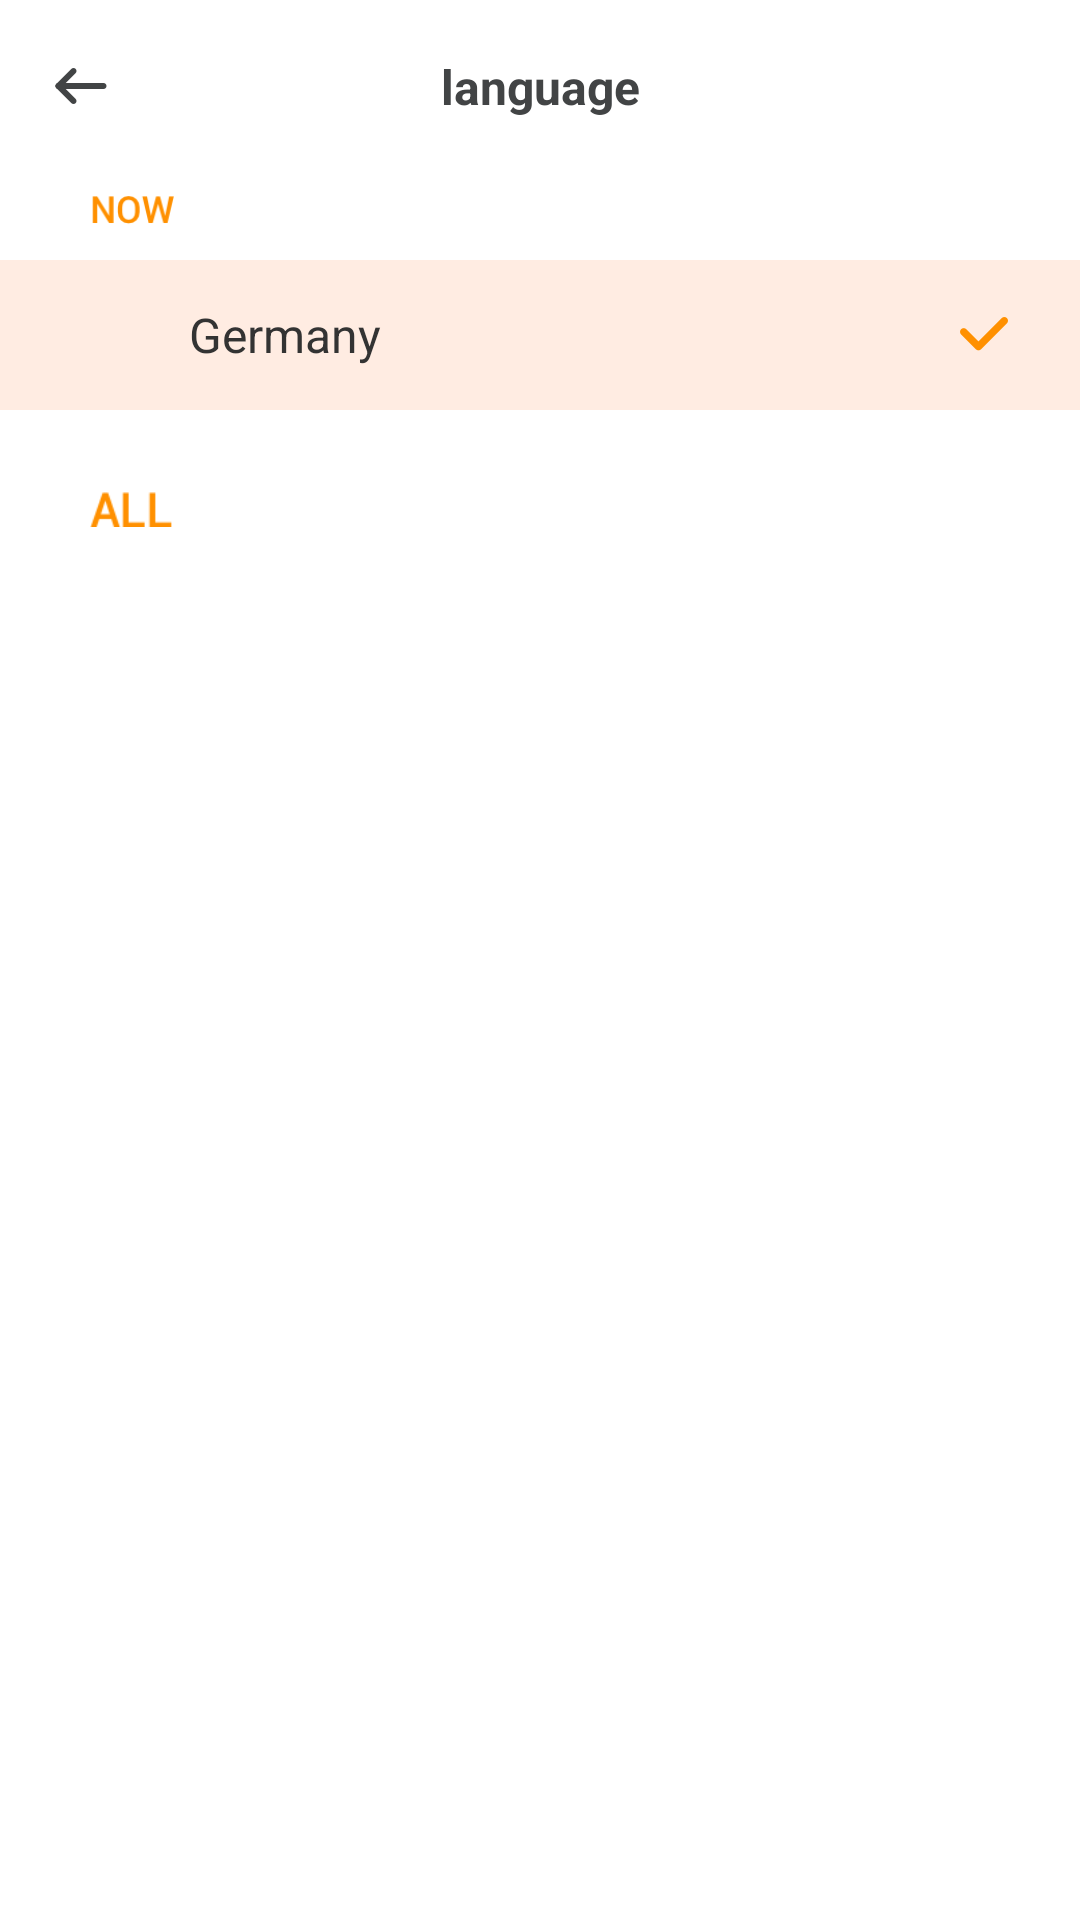

Layout XML and referenced resources for this Android screen:
<!-- AndroidManifest.xml: application theme Theme.GoTranslate -->
<!-- res/layout/activity_language.xml -->
<?xml version="1.0" encoding="utf-8"?>
<androidx.constraintlayout.widget.ConstraintLayout xmlns:android="http://schemas.android.com/apk/res/android"
    xmlns:app="http://schemas.android.com/apk/res-auto"
    xmlns:tools="http://schemas.android.com/tools"
    android:layout_width="match_parent"
    android:layout_height="match_parent"
    android:background="@color/white">
    <View
        android:id="@+id/view"
        android:layout_width="match_parent"
        android:layout_height="0.5dp"
        app:layout_constraintTop_toTopOf="parent"/>
    <androidx.appcompat.widget.AppCompatImageView
        android:id="@+id/iv_back"
        android:layout_width="24dp"
        android:layout_height="24dp"
        android:src="@drawable/back2"
        android:layout_margin="16dp"
        app:layout_constraintLeft_toLeftOf="parent"
        app:layout_constraintTop_toBottomOf="@id/view"/>
    <androidx.appcompat.widget.AppCompatTextView
        android:layout_width="wrap_content"
        android:layout_height="wrap_content"
        android:textSize="16sp"
        android:textStyle="bold"
        android:text="language"
        android:textColor="#424445"
        app:layout_constraintLeft_toLeftOf="parent"
        app:layout_constraintRight_toRightOf="parent"
        app:layout_constraintTop_toTopOf="@id/iv_back"
        app:layout_constraintBottom_toBottomOf="@id/iv_back"/>
    <androidx.core.widget.NestedScrollView
        android:layout_width="match_parent"
        android:layout_height="0dp"
        android:fillViewport="true"
        android:overScrollMode="never"
        android:layout_marginTop="16dp"
        app:layout_constraintBottom_toBottomOf="parent"
        app:layout_constraintTop_toBottomOf="@id/iv_back">
        <androidx.appcompat.widget.LinearLayoutCompat
            android:layout_width="match_parent"
            android:layout_height="match_parent"
            android:orientation="vertical">
            <androidx.appcompat.widget.AppCompatImageView
                android:layout_width="28dp"
                android:layout_height="14dp"
                android:src="@drawable/now"
                android:layout_marginTop="6dp"
                android:layout_marginLeft="30dp" />
            <androidx.appcompat.widget.LinearLayoutCompat
                android:id="@+id/llc_now"
                android:layout_width="match_parent"
                android:layout_height="50dp"
                android:paddingLeft="30dp"
                android:paddingRight="20dp"
                android:background="#FFECE2"
                android:layout_marginTop="10dp"
                android:orientation="horizontal"
                android:gravity="center_vertical">
                <androidx.appcompat.widget.AppCompatImageView
                    android:id="@+id/iv_now_logo"
                    android:layout_width="18dp"
                    android:layout_height="18dp"/>
                <androidx.appcompat.widget.AppCompatTextView
                    android:id="@+id/tv_now_name"
                    android:layout_width="0dp"
                    android:layout_height="wrap_content"
                    android:layout_weight="1"
                    android:text="Germany"
                    android:singleLine="true"
                    android:ellipsize="end"
                    android:textSize="16sp"
                    android:textColor="#333333"
                    android:layout_marginLeft="15dp"
                    />
                <androidx.appcompat.widget.AppCompatImageView
                    android:layout_width="24dp"
                    android:layout_height="24dp"
                    android:src="@drawable/selected"/>
            </androidx.appcompat.widget.LinearLayoutCompat>
            <androidx.appcompat.widget.AppCompatImageView
                android:layout_width="28dp"
                android:layout_height="14dp"
                android:src="@drawable/all"
                android:layout_marginTop="26dp"
                android:layout_marginLeft="30dp" />
            <androidx.recyclerview.widget.RecyclerView
                android:id="@+id/rv"
                android:layout_width="match_parent"
                android:layout_height="wrap_content"
                android:layout_marginTop="10dp"
                android:nestedScrollingEnabled="false"/>
        </androidx.appcompat.widget.LinearLayoutCompat>
    </androidx.core.widget.NestedScrollView>
</androidx.constraintlayout.widget.ConstraintLayout>
<!-- resources referenced by this layout -->
<resources>
  <color name="white">#FFFFFFFF</color>
  <!-- drawable all: png bitmap (drawable-xxhdpi, 860 bytes) -->
  <!-- drawable back2: png bitmap (drawable-xxhdpi, 565 bytes) -->
  <!-- drawable now: png bitmap (drawable-xxhdpi, 2294 bytes) -->
  <!-- drawable selected: png bitmap (drawable-xxhdpi, 1136 bytes) -->
  <style name="Theme.GoTranslate" parent="Theme.MaterialComponents.DayNight.NoActionBar">
          <item name="android:statusBarColor">@android:color/transparent</item>
          <item name="android:windowLightStatusBar">true</item>
      </style>
</resources>
